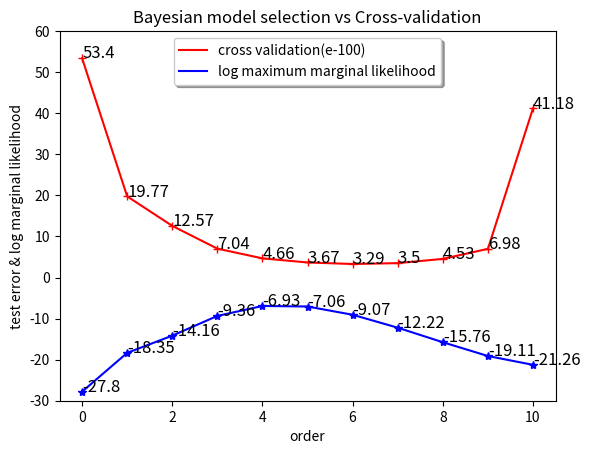

Here is the Python script that generated this plot:
import numpy as np
from numpy.linalg import inv
import matplotlib.pyplot as plt
import matplotlib.patches as mpatches
import math
#order =2
N = 25

X = np.reshape(np.linspace(0,0.9,N),(N,1))
Y = np.cos(10*X**2) + 0.1*np.sin(100*X)

fig, ax = plt.subplots()
ax.set_title('Bayesian model selection vs Cross-validation')
ax.set_xlabel('order')
ax.set_ylabel('test error & log marginal likelihood')

#-------------------------------------
## use 35-1 sample data to extimate the function parameter

def omega_cal(order,X,M):
  phi = np.empty([M, 2*order+1])
  for i in range(M):
    for j in range(2*order+1):
      if(j==0):
        phi[i][j]=1
      elif(j%2 ==1):
        J = (j+1)/2
        phi[i][j]=np.sin(2*np.pi*J*X[i][0])
      else:
        J = j/2
        phi[i][j]=np.cos(2*np.pi*J*X[i][0])
  #print(phi)
  phi_T = np.transpose(phi)
  y = np.reshape(np.cos(10*X**2) + 0.1*np.sin(100*X),(M,1))
  omega = np.dot(np.dot(inv(np.dot(phi_T, phi)), phi_T) , y) # shape=[3,1]
  #omega = np.reshape(omega,(order)) # shape=(3)
  #print(omega)
  return omega

#---------------------------------------
def f(t,order,X,M):
  omega = omega_cal(order,X,M)
  T = np.empty([1, 2*order+1])
  for i in range(1):
    T[i]=append(t[i],order)
  return np.dot(T,omega)

def append(t,order):
  T = np.empty([1, 2*order+1])
  for j in range(2*order+1):
    if(j==0):
      T[0][j]=1
    elif(j%2 ==1):
      J = (j+1)/2
      T[0][j]=np.sin(2*np.pi*J*t)
    else:
      J = j/2
      T[0][j]=np.cos(2*np.pi*J*t)
  return T
#---------------------------------------
## validate on the last sample data
def cross_validation(order,M):
  sum_error = 0
  for i in range(N):
    X_M = np.delete(X, (i), axis=0)
    error = f(X[i], order,X_M,M)-(np.cos(10*X[i][0]**2) + 0.1*np.sin(100*X[i][0]))
    square_error = error**2
    sum_error = sum_error+square_error

  average_square_error = sum_error/N
  return average_square_error
#---------------------------------------
##sigma square by MLE
def sigma_square(order,M):
  
  sum_error = 0
  for i in range(N):
    error = f(X[i], order,X,M)-(np.cos(10*X[i][0]**2) + 0.1*np.sin(100*X[i][0]))
    square_error = error**2
    sum_error = sum_error+square_error

  average_square_error = sum_error/N
  return average_square_error
#---------------------------------------
print(cross_validation(2,N-1))
print(sigma_square(2,N))
#---------------------------------------
## try to plot error for difference orders in one picture
XX = [0,1, 2, 3, 4,5,6,7,8,9,10]
YY = np.empty([11])
sigma = np.empty([11])

for i in range(11):
  YY[i] = cross_validation(i,N-1)*100

for i in range(11):
  sigma[i] = sigma_square(i,N)

mlml0 = [-28.4944341114782,
-27.801901775093,
-27.5613740577081,
-18.2780086986724,
-19.4357354080497,
-14.1559757516997,
-7.62243947160957,
-9.35550911270131,
-9.32916966935606,
-6.92848522100128,
-8.79662037940724
]

mlml2= [
    -27.80190177509497, #0
    -18.345538196134015, #1
    -14.155975751699678, #2
    -9.355509112701306, #3
    -6.92848522100128, #4
    -7.058505959618605, #5
    -9.067900608464498, #6
    -12.215579803844987, #7
    -15.758751753692808, #8
    -19.109833379365462, #9
    -21.261886726092822 #10
]
mlml = mlml2
for i in range(11):
  mlml[i] = mlml2[i] #math.exp(mlml0[i])

plt.plot(XX, YY, 'r')
#plt.plot(XX, sigma, 'g')
plt.plot(XX, mlml, 'b')
plt.plot(XX,YY, 'r+')
#plt.plot(XX, sigma, 'g^')
plt.plot(XX, mlml, 'b*')
##set annotation
notation = [str(round(YY[i],2)) for i in range(11)]
for i, x in enumerate(notation):
    ax.annotate(notation[i], (XX[i], YY[i]), fontsize=12)
'''    
notation = [str(round(sigma[i],0)) for i in range(11)]
for i, x in enumerate(notation):
    ax.annotate(notation[i], (XX[i], sigma[i]), fontsize=12)
'''  
notation = [str(round(mlml[i],2)) for i in range(11)]
for i, x in enumerate(notation):
    ax.annotate(notation[i], (XX[i], mlml[i]), fontsize=12)
    
plt.legend(('cross validation(e-100)','log maximum marginal likelihood'), 
           loc='upper center', shadow=True) #'ML value for sigma square (e-100)', 
#---------------------------------------

plt.xlim(-0.5, 10.5)
plt.ylim(-30, 60)

plt.show()
